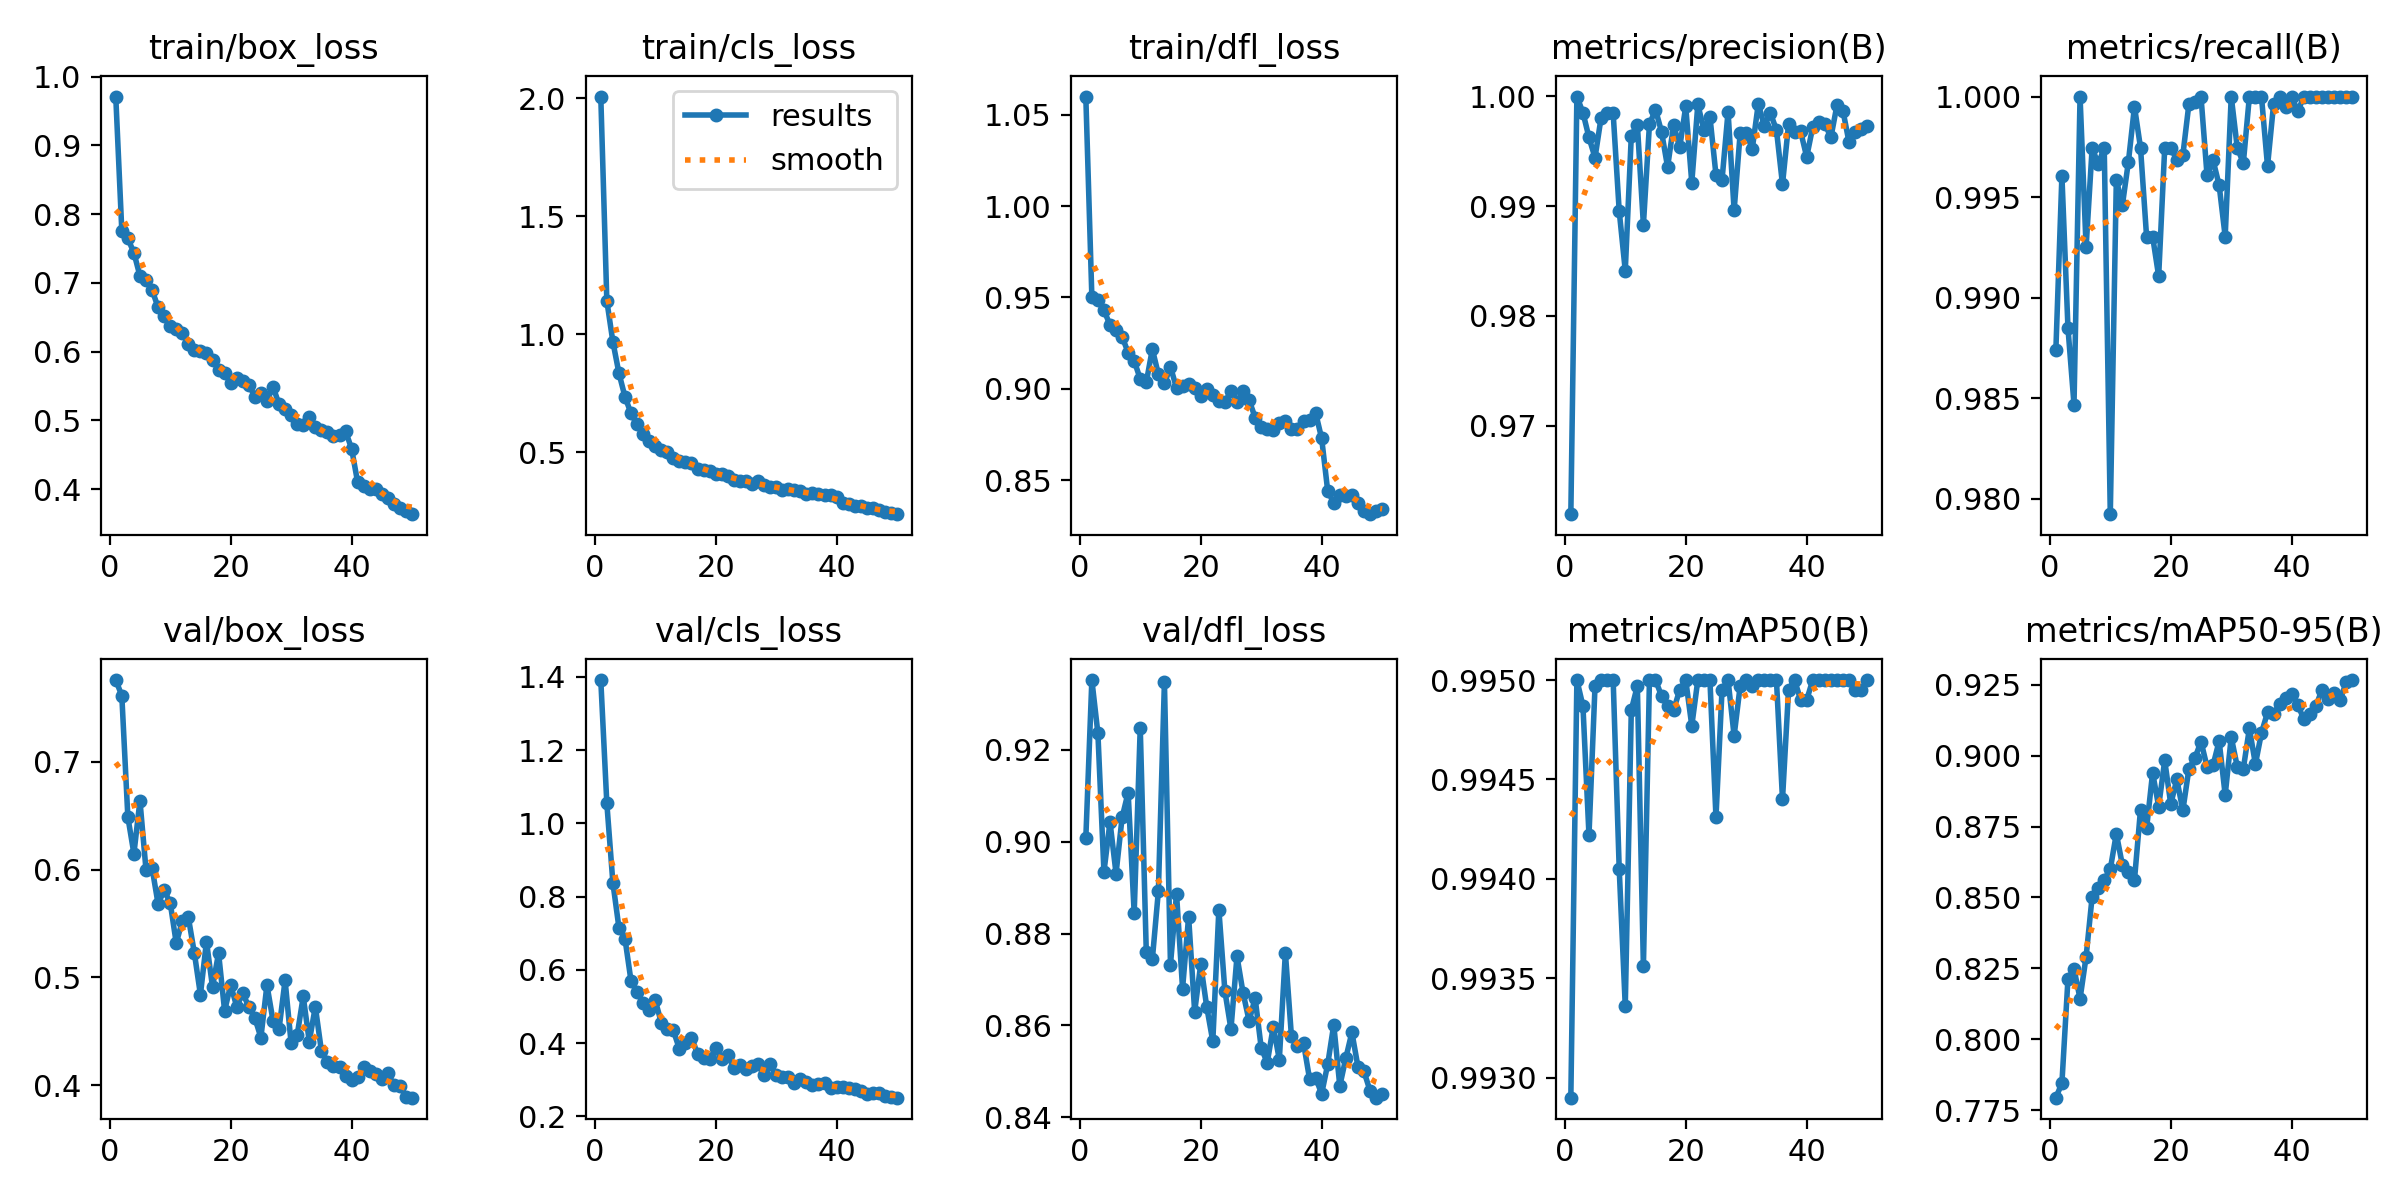

Data behind this chart, as committed beside it:
epoch, time, train/box_loss, train/cls_loss, train/dfl_loss, metrics/precision(B), metrics/recall(B), metrics/mAP50(B), metrics/mAP50-95(B), val/box_loss, val/cls_loss, val/dfl_loss, lr/pg0, lr/pg1, lr/pg2
1, 562.2, 0.971, 2.008, 1.06, 0.9619, 0.9874, 0.9929, 0.7793, 0.7758, 1.391, 0.9007, 0.0002541, 0.0002541, 0.0002541
2, 1122, 0.7759, 1.142, 0.9503, 1, 0.9961, 0.995, 0.7844, 0.7614, 1.055, 0.9352, 0.0005004, 0.0005004, 0.0005004
3, 3874, 0.7645, 0.9682, 0.9484, 0.9985, 0.9885, 0.9949, 0.8212, 0.6488, 0.8379, 0.9236, 0.0007364, 0.0007364, 0.0007364
4, 7024, 0.7437, 0.8356, 0.9429, 0.9963, 0.9847, 0.9942, 0.8248, 0.6148, 0.7152, 0.8934, 0.0007233, 0.0007233, 0.0007233
5, 8357, 0.71, 0.7349, 0.935, 0.9944, 1, 0.995, 0.8143, 0.6639, 0.6853, 0.9043, 0.0007081, 0.0007081, 0.0007081
6, 9713, 0.7041, 0.6649, 0.932, 0.9981, 0.9925, 0.995, 0.8291, 0.5999, 0.5696, 0.8931, 0.0006929, 0.0006929, 0.0006929
7, 10314, 0.6897, 0.6179, 0.9285, 0.9985, 0.9974, 0.995, 0.8503, 0.6018, 0.5391, 0.9053, 0.0006776, 0.0006776, 0.0006776
8, 10952, 0.6644, 0.5791, 0.9197, 0.9984, 0.9966, 0.995, 0.8532, 0.5681, 0.5095, 0.9107, 0.0006624, 0.0006624, 0.0006624
9, 11598, 0.6522, 0.546, 0.9153, 0.9896, 0.9974, 0.994, 0.8562, 0.5808, 0.4891, 0.8844, 0.0006472, 0.0006472, 0.0006472
10, 12209, 0.6379, 0.5262, 0.9053, 0.9841, 0.9792, 0.9934, 0.86, 0.5693, 0.5172, 0.9249, 0.000632, 0.000632, 0.000632
11, 12775, 0.6323, 0.5116, 0.9035, 0.9964, 0.9959, 0.9949, 0.8725, 0.5319, 0.4562, 0.876, 0.0006167, 0.0006167, 0.0006167
12, 14378, 0.6276, 0.5006, 0.9217, 0.9974, 0.9946, 0.995, 0.8614, 0.5521, 0.4375, 0.8743, 0.0006015, 0.0006015, 0.0006015
13, 14969, 0.6104, 0.4737, 0.9079, 0.9883, 0.9968, 0.9936, 0.8589, 0.5558, 0.4346, 0.8892, 0.0005863, 0.0005863, 0.0005863
14, 15593, 0.6018, 0.4632, 0.9029, 0.9975, 0.9995, 0.995, 0.8562, 0.5225, 0.384, 0.9348, 0.0005711, 0.0005711, 0.0005711
15, 16227, 0.601, 0.4599, 0.912, 0.9988, 0.9974, 0.995, 0.881, 0.484, 0.4005, 0.8732, 0.0005558, 0.0005558, 0.0005558
16, 17680, 0.5977, 0.4535, 0.9004, 0.9968, 0.993, 0.9949, 0.8743, 0.5333, 0.4153, 0.8887, 0.0005406, 0.0005406, 0.0005406
17, 19926, 0.5879, 0.4294, 0.9017, 0.9936, 0.993, 0.9949, 0.894, 0.4911, 0.3709, 0.868, 0.0005254, 0.0005254, 0.0005254
18, 20510, 0.5738, 0.4233, 0.9026, 0.9974, 0.9911, 0.9949, 0.8821, 0.5226, 0.3596, 0.8837, 0.0005102, 0.0005102, 0.0005102
19, 21129, 0.569, 0.4193, 0.9002, 0.9953, 0.9974, 0.995, 0.8983, 0.469, 0.3556, 0.863, 0.0004949, 0.0004949, 0.0004949
20, 21763, 0.5549, 0.409, 0.8959, 0.9991, 0.9974, 0.995, 0.8829, 0.493, 0.3853, 0.8733, 0.0004797, 0.0004797, 0.0004797
21, 22402, 0.5609, 0.4074, 0.8999, 0.9921, 0.9969, 0.9948, 0.8916, 0.4729, 0.3562, 0.864, 0.0004645, 0.0004645, 0.0004645
22, 23049, 0.5575, 0.3974, 0.8966, 0.9993, 0.9971, 0.995, 0.8807, 0.4854, 0.3682, 0.8565, 0.0004492, 0.0004492, 0.0004492
23, 26574, 0.5519, 0.3807, 0.8932, 0.997, 0.9996, 0.995, 0.8954, 0.4726, 0.3308, 0.8852, 0.000434, 0.000434, 0.000434
24, 27162, 0.5346, 0.3776, 0.8927, 0.9982, 0.9997, 0.995, 0.8992, 0.4623, 0.3411, 0.8674, 0.0004188, 0.0004188, 0.0004188
25, 35529, 0.5395, 0.3794, 0.8986, 0.9929, 1, 0.9943, 0.905, 0.4442, 0.328, 0.8592, 0.0004036, 0.0004036, 0.0004036
26, 38551, 0.5279, 0.3656, 0.8927, 0.9924, 0.9961, 0.995, 0.8961, 0.4929, 0.3377, 0.875, 0.0003883, 0.0003883, 0.0003883
27, 39140, 0.5489, 0.3788, 0.8986, 0.9986, 0.9968, 0.995, 0.8967, 0.4599, 0.3442, 0.8671, 0.0003731, 0.0003731, 0.0003731
28, 39760, 0.5234, 0.3593, 0.8938, 0.9896, 0.9956, 0.9947, 0.9052, 0.4521, 0.3142, 0.861, 0.0003579, 0.0003579, 0.0003579
29, 40389, 0.5172, 0.3533, 0.8842, 0.9967, 0.993, 0.995, 0.8861, 0.4973, 0.3441, 0.8659, 0.0003427, 0.0003427, 0.0003427
30, 41027, 0.5084, 0.3518, 0.879, 0.9967, 1, 0.995, 0.9065, 0.4387, 0.3123, 0.8551, 0.0003274, 0.0003274, 0.0003274
31, 41672, 0.4952, 0.3384, 0.878, 0.9952, 0.9974, 0.995, 0.8961, 0.4464, 0.3071, 0.8518, 0.0003122, 0.0003122, 0.0003122
32, 46253, 0.4926, 0.3436, 0.8774, 0.9993, 0.9967, 0.995, 0.8954, 0.4823, 0.3076, 0.8597, 0.000297, 0.000297, 0.000297
33, 46812, 0.5049, 0.3392, 0.8811, 0.9973, 1, 0.995, 0.9096, 0.4404, 0.2912, 0.8525, 0.0002818, 0.0002818, 0.0002818
34, 47397, 0.4908, 0.3366, 0.8824, 0.9985, 1, 0.995, 0.897, 0.4728, 0.301, 0.8758, 0.0002665, 0.0002665, 0.0002665
35, 48318, 0.4863, 0.3217, 0.8782, 0.997, 1, 0.995, 0.908, 0.432, 0.2933, 0.8576, 0.0002513, 0.0002513, 0.0002513
36, 48885, 0.4832, 0.3277, 0.8781, 0.992, 0.9965, 0.9944, 0.9153, 0.4215, 0.2855, 0.8554, 0.0002361, 0.0002361, 0.0002361
37, 49443, 0.4776, 0.3211, 0.8821, 0.9975, 0.9996, 0.995, 0.9146, 0.418, 0.2886, 0.8561, 0.0002209, 0.0002209, 0.0002209
38, 50006, 0.4781, 0.3169, 0.8831, 0.9968, 1, 0.995, 0.9183, 0.4167, 0.2919, 0.8483, 0.0002056, 0.0002056, 0.0002056
39, 50565, 0.4843, 0.3192, 0.8868, 0.9968, 0.9995, 0.9949, 0.9204, 0.4089, 0.278, 0.8486, 0.0001904, 0.0001904, 0.0001904
40, 51790, 0.4587, 0.31, 0.8728, 0.9945, 1, 0.9949, 0.9219, 0.405, 0.2795, 0.8451, 0.0001752, 0.0001752, 0.0001752
41, 52353, 0.4098, 0.2842, 0.844, 0.9972, 0.9993, 0.995, 0.918, 0.4073, 0.281, 0.8515, 0.00016, 0.00016, 0.00016
42, 52907, 0.4042, 0.2819, 0.8375, 0.9977, 1, 0.995, 0.9129, 0.4173, 0.277, 0.8601, 0.0001447, 0.0001447, 0.0001447
43, 53459, 0.4, 0.2743, 0.8417, 0.9975, 1, 0.995, 0.9147, 0.4136, 0.2741, 0.8468, 0.0001295, 0.0001295, 0.0001295
44, 54014, 0.4004, 0.2725, 0.8414, 0.9963, 1, 0.995, 0.9175, 0.4103, 0.2704, 0.8529, 0.0001143, 0.0001143, 0.0001143
45, 54572, 0.3932, 0.2654, 0.8421, 0.9992, 1, 0.995, 0.9233, 0.4056, 0.2602, 0.8585, 9.90472e-05, 9.90472e-05, 9.90472e-05
46, 55125, 0.3871, 0.2636, 0.8376, 0.9987, 1, 0.995, 0.9202, 0.4115, 0.2636, 0.851, 8.3821e-05, 8.3821e-05, 8.3821e-05
47, 55679, 0.379, 0.2553, 0.8333, 0.9958, 1, 0.995, 0.9221, 0.3997, 0.2634, 0.8499, 6.85948e-05, 6.85948e-05, 6.85948e-05
48, 57582, 0.3726, 0.246, 0.8313, 0.9968, 1, 0.995, 0.9197, 0.3996, 0.2557, 0.8457, 5.33686e-05, 5.33686e-05, 5.33686e-05
49, 58140, 0.3679, 0.2432, 0.8328, 0.997, 1, 0.995, 0.9258, 0.3888, 0.2527, 0.8442, 3.81424e-05, 3.81424e-05, 3.81424e-05
50, 58692, 0.3635, 0.2376, 0.834, 0.9973, 1, 0.995, 0.9267, 0.3884, 0.251, 0.845, 2.29162e-05, 2.29162e-05, 2.29162e-05
